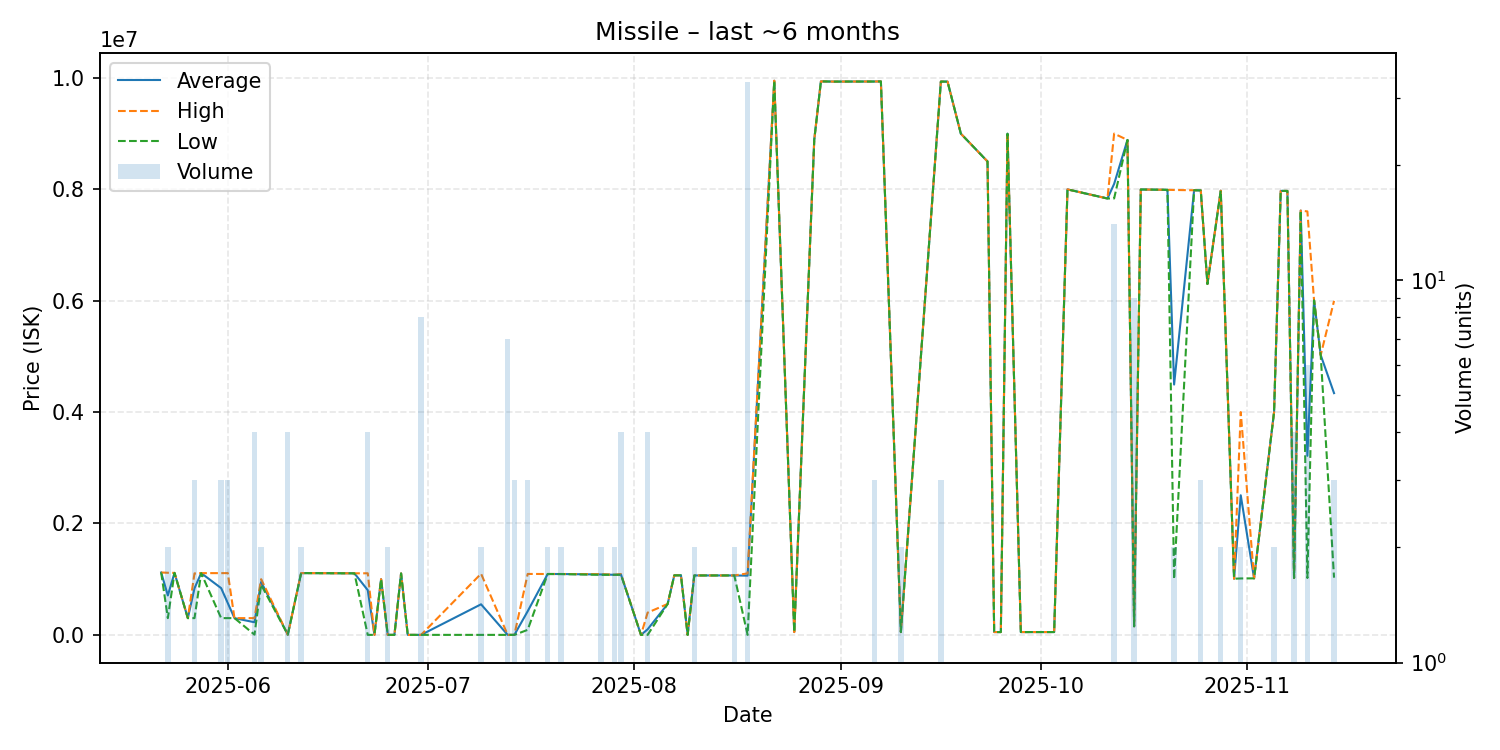

The file beside this chart, header and first rows:
date, average, highest, lowest, order_count, volume
2025-05-22, 1120000, 1120000, 1120000, 1, 1
2025-05-23, 707900, 1115000, 300800, 2, 2
2025-05-24, 1113000, 1113000, 1113000, 1, 1
2025-05-26, 300800, 300800, 300800, 1, 1
2025-05-27, 836567, 1104500, 300700, 3, 3
2025-05-28, 1109000, 1109000, 1109000, 1, 1
2025-05-31, 839233, 1108500, 300700, 3, 3
2025-06-01, 570133, 1109000, 300700, 2, 3
2025-06-02, 300700, 300700, 300700, 1, 1
2025-06-05, 226557, 300500, 4527, 3, 4
2025-06-06, 950000, 1000000, 900000, 2, 2
2025-06-10, 4527, 4527, 4527, 1, 4
2025-06-12, 1108500, 1109000, 1108000, 2, 2
2025-06-13, 1109000, 1109000, 1109000, 1, 1
2025-06-20, 1105000, 1105000, 1105000, 1, 1
2025-06-22, 803000, 1106000, 0.01, 4, 4
2025-06-23, 0.02, 0.02, 0.02, 1, 1
2025-06-24, 1000000, 1000000, 1000000, 1, 1
2025-06-25, 0.02, 0.02, 0.02, 2, 2
2025-06-26, 0.02, 0.02, 0.02, 1, 1
2025-06-27, 1103000, 1103000, 1103000, 1, 1
2025-06-28, 0.03, 0.03, 0.03, 1, 1
2025-06-29, 0.03, 0.03, 0.03, 1, 1
2025-06-30, 0.03, 0.03, 0.03, 1, 8
2025-07-09, 549000, 1098000, 0.03, 2, 2
2025-07-13, 0.06, 0.06, 0.06, 1, 7
2025-07-14, 6.02, 9.0, 0.07, 2, 3
2025-07-16, 424747, 1094000, 90120, 3, 3
2025-07-19, 1093000, 1093000, 1093000, 2, 2
2025-07-21, 1092500, 1093000, 1092000, 2, 2
2025-07-27, 1084500, 1090000, 1079000, 2, 2
2025-07-29, 1079000, 1079000, 1079000, 2, 2
2025-07-30, 1082250, 1091000, 1079000, 3, 4
2025-08-02, 10.03, 10.03, 10.03, 1, 1
2025-08-03, 100008, 400000, 10.03, 3, 4
2025-08-06, 555000, 555000, 555000, 1, 1
2025-08-07, 1069000, 1069000, 1069000, 1, 1
2025-08-08, 1069000, 1069000, 1069000, 1, 1
2025-08-09, 10.03, 10.03, 10.03, 1, 1
2025-08-10, 1067000, 1067000, 1067000, 2, 2
2025-08-16, 1067000, 1067000, 1067000, 2, 2
2025-08-18, 1063364, 1104000, 10.03, 9, 33
2025-08-22, 9950000, 9950000, 9950000, 1, 1
2025-08-25, 50010, 50010, 50010, 1, 1
2025-08-28, 8889000, 8889000, 8889000, 1, 1
2025-08-29, 9938000, 9938000, 9938000, 1, 1
2025-08-31, 9934000, 9934000, 9934000, 1, 1
2025-09-02, 9935000, 9935000, 9935000, 1, 1
2025-09-06, 9935667, 9936000, 9935000, 2, 3
2025-09-07, 9937000, 9937000, 9937000, 1, 1
2025-09-10, 50135, 50140, 50130, 2, 2
2025-09-16, 9934333, 9935000, 9934000, 3, 3
2025-09-17, 9934000, 9934000, 9934000, 1, 1
2025-09-19, 8999000, 8999000, 8999000, 1, 1
2025-09-23, 8500000, 8500000, 8500000, 1, 1
2025-09-24, 50350, 50350, 50350, 1, 1
2025-09-25, 50370, 50370, 50370, 1, 1
2025-09-26, 8998000, 8998000, 8998000, 1, 1
2025-09-28, 50380, 50380, 50380, 1, 1
2025-10-03, 50530, 50530, 50530, 1, 1
... 24 more rows
